4-way image classification set "data" from GitHub (SumitSharma2210/Image-Classification-using-pythorch); label vocabulary: coin 1, coin 10, coin 2, coin 5.

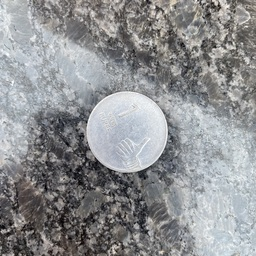
Label: coin 1

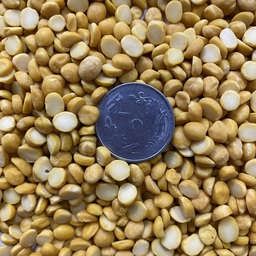
Label: coin 2

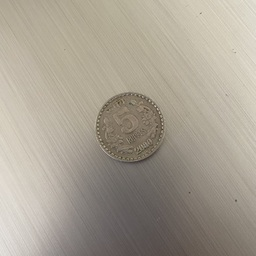
Label: coin 5

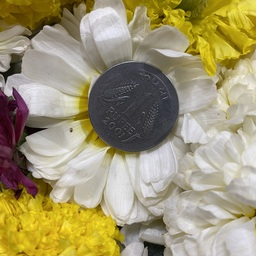
Label: coin 1

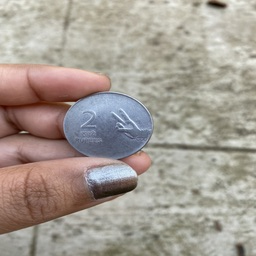
Label: coin 2

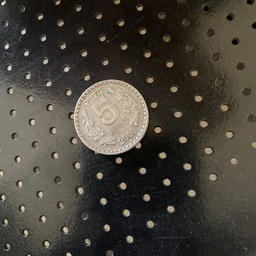
Label: coin 5
